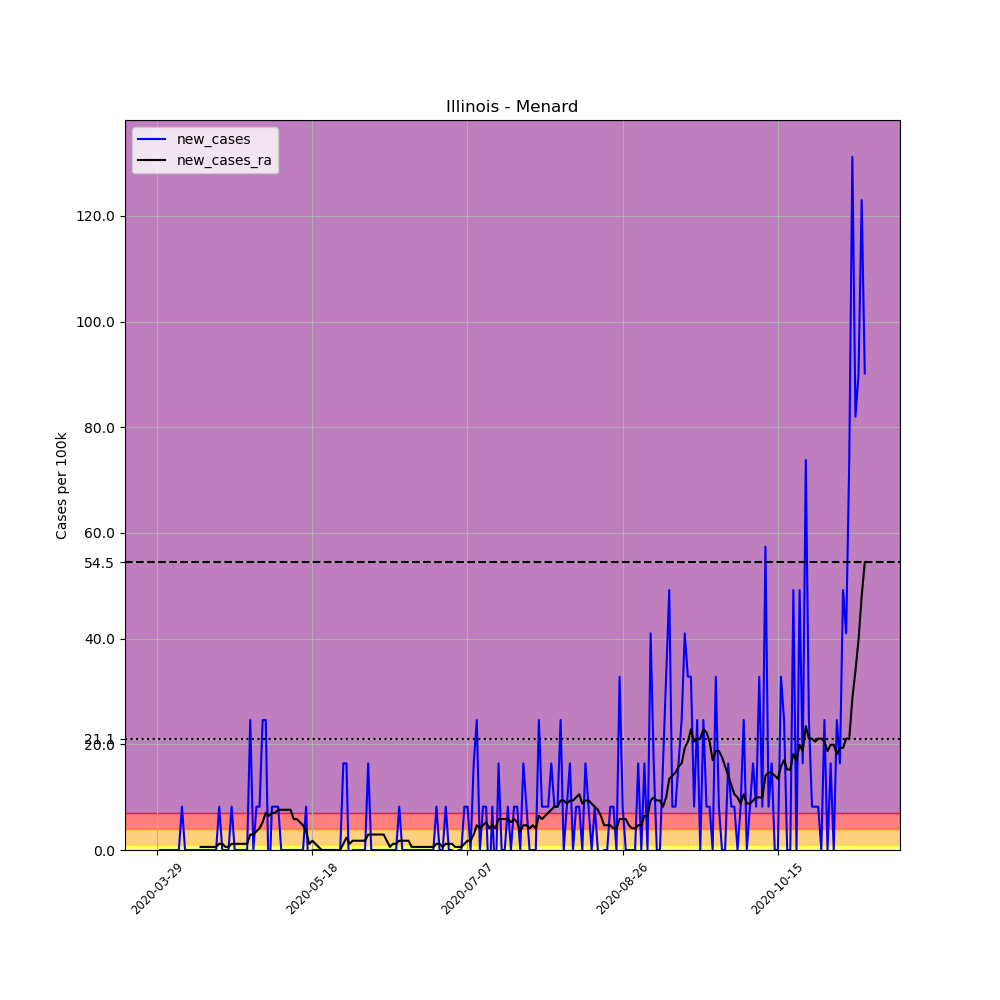

Data behind this chart, as committed beside it:
, date, county, state, fips, cases, deaths, COUNTY, STNAME, CTYNAME, POPESTIMATE2019, per_100k, new_cases, new_cases_ra
446305, 2020-03-29, Menard, Illinois, 17129, 1, 0, 129, Illinois, Menard, 12196, 8.199, , 
446306, 2020-03-30, Menard, Illinois, 17129, 1, 0, 129, Illinois, Menard, 12196, 8.199, 0.0, 
446307, 2020-03-31, Menard, Illinois, 17129, 1, 0, 129, Illinois, Menard, 12196, 8.199, 0.0, 
446308, 2020-04-01, Menard, Illinois, 17129, 1, 0, 129, Illinois, Menard, 12196, 8.199, 0.0, 
446309, 2020-04-02, Menard, Illinois, 17129, 1, 0, 129, Illinois, Menard, 12196, 8.199, 0.0, 
446310, 2020-04-03, Menard, Illinois, 17129, 1, 0, 129, Illinois, Menard, 12196, 8.199, 0.0, 
446311, 2020-04-04, Menard, Illinois, 17129, 1, 0, 129, Illinois, Menard, 12196, 8.199, 0.0, 
446312, 2020-04-05, Menard, Illinois, 17129, 1, 0, 129, Illinois, Menard, 12196, 8.199, 0.0, 
446313, 2020-04-06, Menard, Illinois, 17129, 2, 0, 129, Illinois, Menard, 12196, 16.4, 8.199, 
446314, 2020-04-07, Menard, Illinois, 17129, 2, 0, 129, Illinois, Menard, 12196, 16.4, 0.0, 
446315, 2020-04-08, Menard, Illinois, 17129, 2, 0, 129, Illinois, Menard, 12196, 16.4, 0.0, 
446316, 2020-04-09, Menard, Illinois, 17129, 2, 0, 129, Illinois, Menard, 12196, 16.4, 0.0, 
446317, 2020-04-10, Menard, Illinois, 17129, 2, 0, 129, Illinois, Menard, 12196, 16.4, 0.0, 
446318, 2020-04-11, Menard, Illinois, 17129, 2, 0, 129, Illinois, Menard, 12196, 16.4, 0.0, 
446319, 2020-04-12, Menard, Illinois, 17129, 2, 0, 129, Illinois, Menard, 12196, 16.4, 0.0, 0.5857
446320, 2020-04-13, Menard, Illinois, 17129, 2, 0, 129, Illinois, Menard, 12196, 16.4, 0.0, 0.5857
446321, 2020-04-14, Menard, Illinois, 17129, 2, 0, 129, Illinois, Menard, 12196, 16.4, 0.0, 0.5857
446322, 2020-04-15, Menard, Illinois, 17129, 2, 0, 129, Illinois, Menard, 12196, 16.4, 0.0, 0.5857
446323, 2020-04-16, Menard, Illinois, 17129, 2, 0, 129, Illinois, Menard, 12196, 16.4, 0.0, 0.5857
446324, 2020-04-17, Menard, Illinois, 17129, 2, 0, 129, Illinois, Menard, 12196, 16.4, 0.0, 0.5857
446325, 2020-04-18, Menard, Illinois, 17129, 3, 0, 129, Illinois, Menard, 12196, 24.6, 8.199, 1.171
446326, 2020-04-19, Menard, Illinois, 17129, 3, 0, 129, Illinois, Menard, 12196, 24.6, 0.0, 1.171
446327, 2020-04-20, Menard, Illinois, 17129, 3, 0, 129, Illinois, Menard, 12196, 24.6, 0.0, 0.5857
446328, 2020-04-21, Menard, Illinois, 17129, 3, 0, 129, Illinois, Menard, 12196, 24.6, 0.0, 0.5857
446329, 2020-04-22, Menard, Illinois, 17129, 4, 0, 129, Illinois, Menard, 12196, 32.8, 8.199, 1.171
446330, 2020-04-23, Menard, Illinois, 17129, 4, 0, 129, Illinois, Menard, 12196, 32.8, 0.0, 1.171
446331, 2020-04-24, Menard, Illinois, 17129, 4, 0, 129, Illinois, Menard, 12196, 32.8, 0.0, 1.171
446332, 2020-04-25, Menard, Illinois, 17129, 4, 0, 129, Illinois, Menard, 12196, 32.8, 0.0, 1.171
446333, 2020-04-26, Menard, Illinois, 17129, 4, 0, 129, Illinois, Menard, 12196, 32.8, 0.0, 1.171
446334, 2020-04-27, Menard, Illinois, 17129, 4, 0, 129, Illinois, Menard, 12196, 32.8, 0.0, 1.171
446335, 2020-04-28, Menard, Illinois, 17129, 7, 0, 129, Illinois, Menard, 12196, 57.4, 24.6, 2.928
446336, 2020-04-29, Menard, Illinois, 17129, 7, 0, 129, Illinois, Menard, 12196, 57.4, 0.0, 2.928
446337, 2020-04-30, Menard, Illinois, 17129, 8, 0, 129, Illinois, Menard, 12196, 65.6, 8.199, 3.514
446338, 2020-05-01, Menard, Illinois, 17129, 9, 0, 129, Illinois, Menard, 12196, 73.79, 8.199, 4.1
446339, 2020-05-02, Menard, Illinois, 17129, 12, 0, 129, Illinois, Menard, 12196, 98.39, 24.6, 5.271
446340, 2020-05-03, Menard, Illinois, 17129, 15, 0, 129, Illinois, Menard, 12196, 123, 24.6, 7.028
446341, 2020-05-04, Menard, Illinois, 17129, 14, 0, 129, Illinois, Menard, 12196, 114.8, -8.199, 6.442
446342, 2020-05-05, Menard, Illinois, 17129, 15, 0, 129, Illinois, Menard, 12196, 123, 8.199, 7.028
446343, 2020-05-06, Menard, Illinois, 17129, 16, 0, 129, Illinois, Menard, 12196, 131.2, 8.199, 7.028
446344, 2020-05-07, Menard, Illinois, 17129, 17, 0, 129, Illinois, Menard, 12196, 139.4, 8.199, 7.614
446345, 2020-05-08, Menard, Illinois, 17129, 17, 0, 129, Illinois, Menard, 12196, 139.4, 0.0, 7.614
446346, 2020-05-09, Menard, Illinois, 17129, 17, 0, 129, Illinois, Menard, 12196, 139.4, 0.0, 7.614
446347, 2020-05-10, Menard, Illinois, 17129, 17, 0, 129, Illinois, Menard, 12196, 139.4, 0.0, 7.614
446348, 2020-05-11, Menard, Illinois, 17129, 17, 0, 129, Illinois, Menard, 12196, 139.4, 0.0, 7.614
446349, 2020-05-12, Menard, Illinois, 17129, 17, 0, 129, Illinois, Menard, 12196, 139.4, 0.0, 5.857
446350, 2020-05-13, Menard, Illinois, 17129, 17, 0, 129, Illinois, Menard, 12196, 139.4, 0.0, 5.857
446351, 2020-05-14, Menard, Illinois, 17129, 17, 0, 129, Illinois, Menard, 12196, 139.4, 0.0, 5.271
446352, 2020-05-15, Menard, Illinois, 17129, 17, 0, 129, Illinois, Menard, 12196, 139.4, 0.0, 4.685
446353, 2020-05-16, Menard, Illinois, 17129, 18, 0, 129, Illinois, Menard, 12196, 147.6, 8.199, 3.514
446354, 2020-05-17, Menard, Illinois, 17129, 17, 0, 129, Illinois, Menard, 12196, 139.4, -8.199, 1.171
446355, 2020-05-18, Menard, Illinois, 17129, 17, 0, 129, Illinois, Menard, 12196, 139.4, 0.0, 1.757
446356, 2020-05-19, Menard, Illinois, 17129, 17, 0, 129, Illinois, Menard, 12196, 139.4, 0.0, 1.171
446357, 2020-05-20, Menard, Illinois, 17129, 17, 0, 129, Illinois, Menard, 12196, 139.4, 0.0, 0.5857
446358, 2020-05-21, Menard, Illinois, 17129, 17, 0, 129, Illinois, Menard, 12196, 139.4, 0.0, -1.0150610510858574e-15
446359, 2020-05-22, Menard, Illinois, 17129, 17, 0, 129, Illinois, Menard, 12196, 139.4, 0.0, -1.0150610510858574e-15
446360, 2020-05-23, Menard, Illinois, 17129, 17, 0, 129, Illinois, Menard, 12196, 139.4, 0.0, -1.0150610510858574e-15
446361, 2020-05-24, Menard, Illinois, 17129, 17, 0, 129, Illinois, Menard, 12196, 139.4, 0.0, -1.0150610510858574e-15
446362, 2020-05-25, Menard, Illinois, 17129, 17, 0, 129, Illinois, Menard, 12196, 139.4, 0.0, -1.0150610510858574e-15
446363, 2020-05-26, Menard, Illinois, 17129, 17, 0, 129, Illinois, Menard, 12196, 139.4, 0.0, -1.0150610510858574e-15
446364, 2020-05-27, Menard, Illinois, 17129, 17, 0, 129, Illinois, Menard, 12196, 139.4, 0.0, -1.0150610510858574e-15
... 169 more rows
